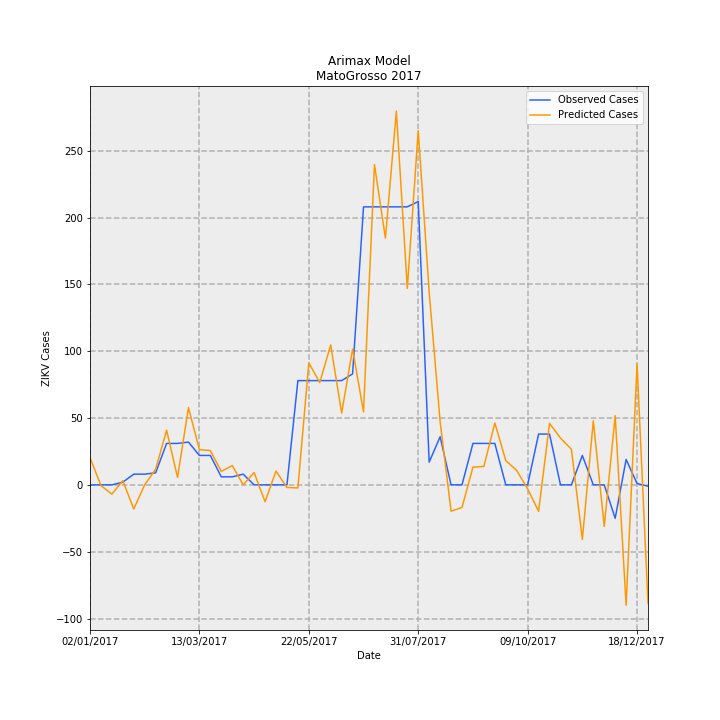

Values plotted in this chart, from the file beside it:
Date, predictions_incidence, observed_incidence, Predicted Cases, Observed Cases, error
02/01/2017, 0.6092, 0.0, 20.37, 0.0, -20.37
09/01/2017, -0.01555, 0.0, -0.5202, 0.0, 0.5202
16/01/2017, -0.2076, 0.0, -6.944, 0.0, 6.944
23/01/2017, 0.09399, 0.0598, 3.144, 2, -1.144
30/01/2017, -0.5403, 0.2392, -18.07, 8, 26.07
06/02/2017, 0.00174, 0.2392, 0.0582, 8, 7.942
13/02/2017, 0.3513, 0.2691, 11.75, 9, -2.748
20/02/2017, 1.223, 0.9269, 40.9, 31, -9.895
27/02/2017, 0.1661, 0.9269, 5.556, 31, 25.44
06/03/2017, 1.729, 0.9568, 57.82, 32, -25.82
13/03/2017, 0.7862, 0.6578, 26.29, 22.0, -4.295
20/03/2017, 0.7669, 0.6578, 25.65, 22.0, -3.648
27/03/2017, 0.3005, 0.1794, 10.05, 6, -4.052
03/04/2017, 0.4316, 0.1794, 14.43, 6, -8.434
10/04/2017, 0.002057, 0.2392, 0.06878, 8, 7.931
17/04/2017, 0.2755, 0.0, 9.213, 0.0, -9.213
24/04/2017, -0.3769, 0.0, -12.61, 0.0, 12.61
01/05/2017, 0.3091, 0.0, 10.34, 0.0, -10.34
08/05/2017, -0.05903, 0.0, -1.974, 0.0, 1.974
15/05/2017, -0.06956, 2.332, -2.326, 78, 80.33
22/05/2017, 2.73, 2.332, 91.31, 78, -13.31
29/05/2017, 2.289, 2.332, 76.56, 78, 1.44
05/06/2017, 3.13, 2.332, 104.7, 78, -26.69
12/06/2017, 1.604, 2.332, 53.65, 78, 24.35
19/06/2017, 3.035, 2.482, 101.5, 83.0, -18.52
26/06/2017, 1.631, 6.219, 54.55, 208, 153.4
03/07/2017, 7.165, 6.219, 239.6, 208, -31.63
10/07/2017, 5.52, 6.219, 184.6, 208, 23.39
17/07/2017, 8.361, 6.219, 279.6, 208, -71.64
24/07/2017, 4.395, 6.219, 147, 208, 61.01
31/07/2017, 7.923, 6.339, 265, 212, -52.97
07/08/2017, 4.313, 0.5083, 144.2, 17, -127.2
14/08/2017, 1.417, 1.076, 47.41, 36, -11.41
21/08/2017, -0.5901, 0.0, -19.74, 0.0, 19.74
28/08/2017, -0.5054, 0.0, -16.9, 0.0, 16.9
04/09/2017, 0.3954, 0.9269, 13.22, 31, 17.78
11/09/2017, 0.4116, 0.9269, 13.77, 31, 17.23
18/09/2017, 1.385, 0.9269, 46.31, 31, -15.31
25/09/2017, 0.5443, 0.0, 18.2, 0.0, -18.2
02/10/2017, 0.3221, 0.0, 10.77, 0.0, -10.77
09/10/2017, -0.08928, 0.0, -2.986, 0.0, 2.986
16/10/2017, -0.5922, 1.136, -19.81, 38, 57.81
23/10/2017, 1.375, 1.136, 46, 38, -8
30/10/2017, 1.049, 0.0, 35.07, 0.0, -35.07
06/11/2017, 0.7948, 0.0, 26.58, 0.0, -26.58
13/11/2017, -1.221, 0.6578, -40.84, 22.0, 62.84
20/11/2017, 1.432, 0.0, 47.9, 0.0, -47.9
27/11/2017, -0.9308, 0.0, -31.13, 0.0, 31.13
04/12/2017, 1.548, -0.7475, 51.77, -25, -76.77
11/12/2017, -2.694, 0.5681, -90.11, 19, 109.1
18/12/2017, 2.707, 0.0299, 90.53, 1, -89.53
25/12/2017, -2.654, -0.0299, -88.76, -1, 87.76
